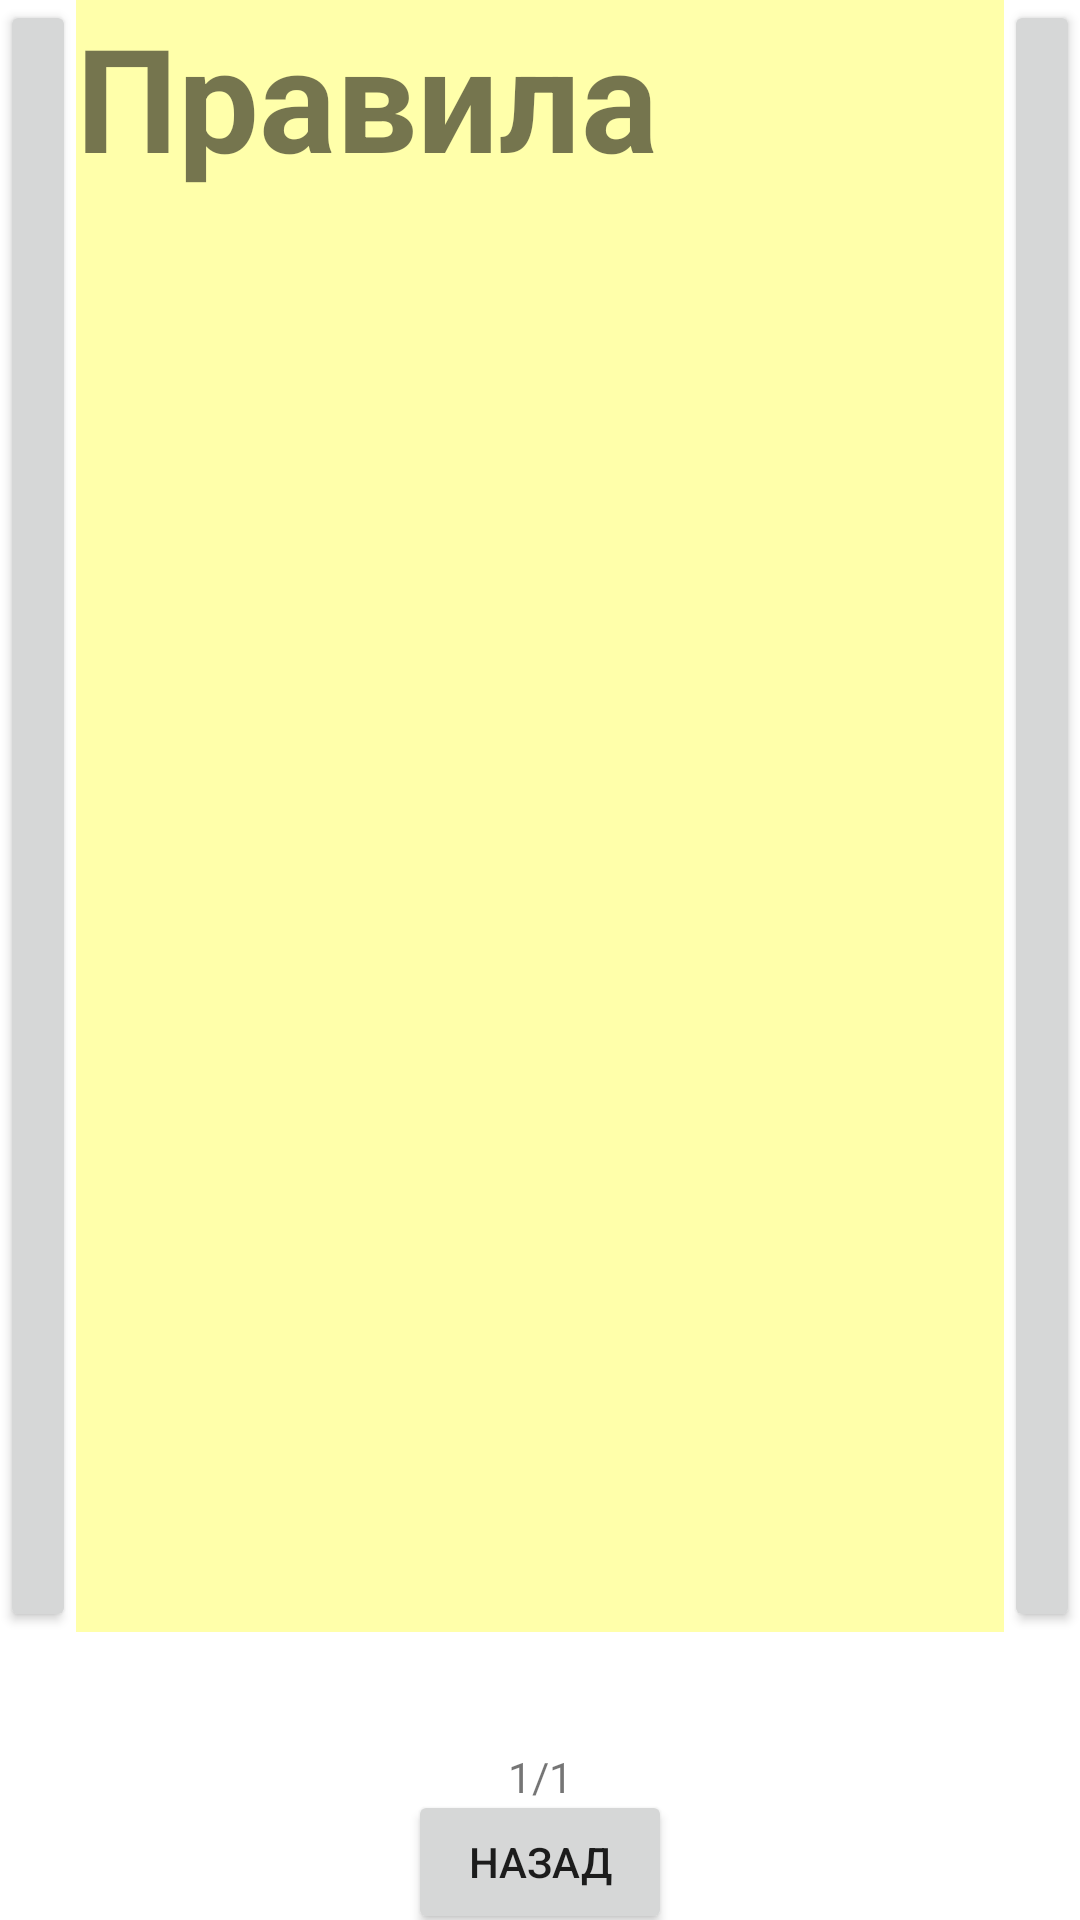

Write the Android layout XML for this screen, with the resource values it uses.
<!-- AndroidManifest.xml: application theme Theme.7RED_0_0 -->
<!-- res/layout/activity_manual.xml -->
<?xml version="1.0" encoding="utf-8"?>
<androidx.constraintlayout.widget.ConstraintLayout xmlns:android="http://schemas.android.com/apk/res/android"
    xmlns:app="http://schemas.android.com/apk/res-auto"
    xmlns:tools="http://schemas.android.com/tools"
    android:layout_width="match_parent"
    android:layout_height="match_parent"
    tools:context=".manual">

    <Button
        android:id="@+id/manual_left"
        android:layout_width="0dp"
        android:layout_height="0dp"
        android:text=""
        app:layout_constraintLeft_toLeftOf="parent"
        app:layout_constraintTop_toTopOf="parent"
        app:layout_constraintHeight_percent="0.85"
        app:layout_constraintWidth_percent="0.07"
        />

    <LinearLayout
        android:id="@+id/manual_body"
        android:name="com.example.a7red_0_0.ManualFragment"
        android:layout_width="0dp"
        android:layout_height="0dp"
        android:background="#FFFFAA"
        app:layout_constraintTop_toTopOf="parent"
        app:layout_constraintLeft_toRightOf="@id/manual_left"
        app:layout_constraintHeight_percent="0.85"
        app:layout_constraintWidth_percent="0.86"
        android:orientation="vertical"
        >

        <TextView
            android:id="@+id/fragment_manual_title"
            android:layout_width="match_parent"
            android:layout_height="wrap_content"
            android:text="Правила"
            android:textSize="48dp"
            android:textStyle="bold" />

        <ImageView
            android:id="@+id/manual_img"
            android:layout_width="match_parent"
            android:layout_height="wrap_content"
            android:layout_weight="6"
            />

        <TextView
            android:layout_width="match_parent"
            android:layout_height="wrap_content"
            android:id="@+id/manual_text"
            android:text=""
            android:textSize="18dp"
            android:scrollbars = "vertical"
            />
    </LinearLayout>


    <Button
        android:id="@+id/manual_right"
        android:layout_width="0dp"
        android:layout_height="0dp"
        android:text=""
        app:layout_constraintRight_toRightOf="parent"
        app:layout_constraintLeft_toRightOf="@id/manual_body"
        app:layout_constraintTop_toTopOf="parent"
        app:layout_constraintHeight_percent="0.85"
        app:layout_constraintWidth_percent="0.07"
        />

    <TextView
        android:id="@+id/manual_page_number"
        android:layout_width="wrap_content"
        android:layout_height="wrap_content"
        android:text="1/1"
        app:layout_constraintLeft_toLeftOf="parent"
        app:layout_constraintRight_toRightOf="parent"
        app:layout_constraintTop_toBottomOf="@id/manual_body"
        app:layout_constraintBottom_toBottomOf="parent"
        />
    <Button
        android:layout_width="wrap_content"
        android:layout_height="wrap_content"
        android:id="@+id/back_button"
        android:text="Назад"
        app:layout_constraintLeft_toLeftOf="parent"
        app:layout_constraintRight_toRightOf="parent"
        app:layout_constraintTop_toBottomOf="@id/manual_page_number"
        app:layout_constraintBottom_toBottomOf="parent"
        />


</androidx.constraintlayout.widget.ConstraintLayout>
<!-- resources referenced by this layout -->
<resources>
  <style name="Theme.7RED_0_0" parent="Theme.MaterialComponents.DayNight.DarkActionBar">
          
          <item name="colorPrimary">@color/purple_500</item>
          <item name="colorPrimaryVariant">@color/purple_700</item>
          <item name="colorOnPrimary">@color/white</item>
          
          <item name="colorSecondary">@color/teal_200</item>
          <item name="colorSecondaryVariant">@color/teal_700</item>
          <item name="colorOnSecondary">@color/black</item>
          
          <item name="android:statusBarColor" tools:targetApi="l">?attr/colorPrimaryVariant</item>
          
      </style>
  <!-- not gathered from this repository: default colours our renderer supplied (Android Studio template values) -->
  <color name="purple_500">#FF6200EE</color>
  <color name="purple_700">#FF3700B3</color>
  <color name="teal_200">#FF03DAC5</color>
  <color name="teal_700">#FF018786</color>
  <color name="black">#FF000000</color>
  <color name="white">#FFFFFFFF</color>
</resources>
